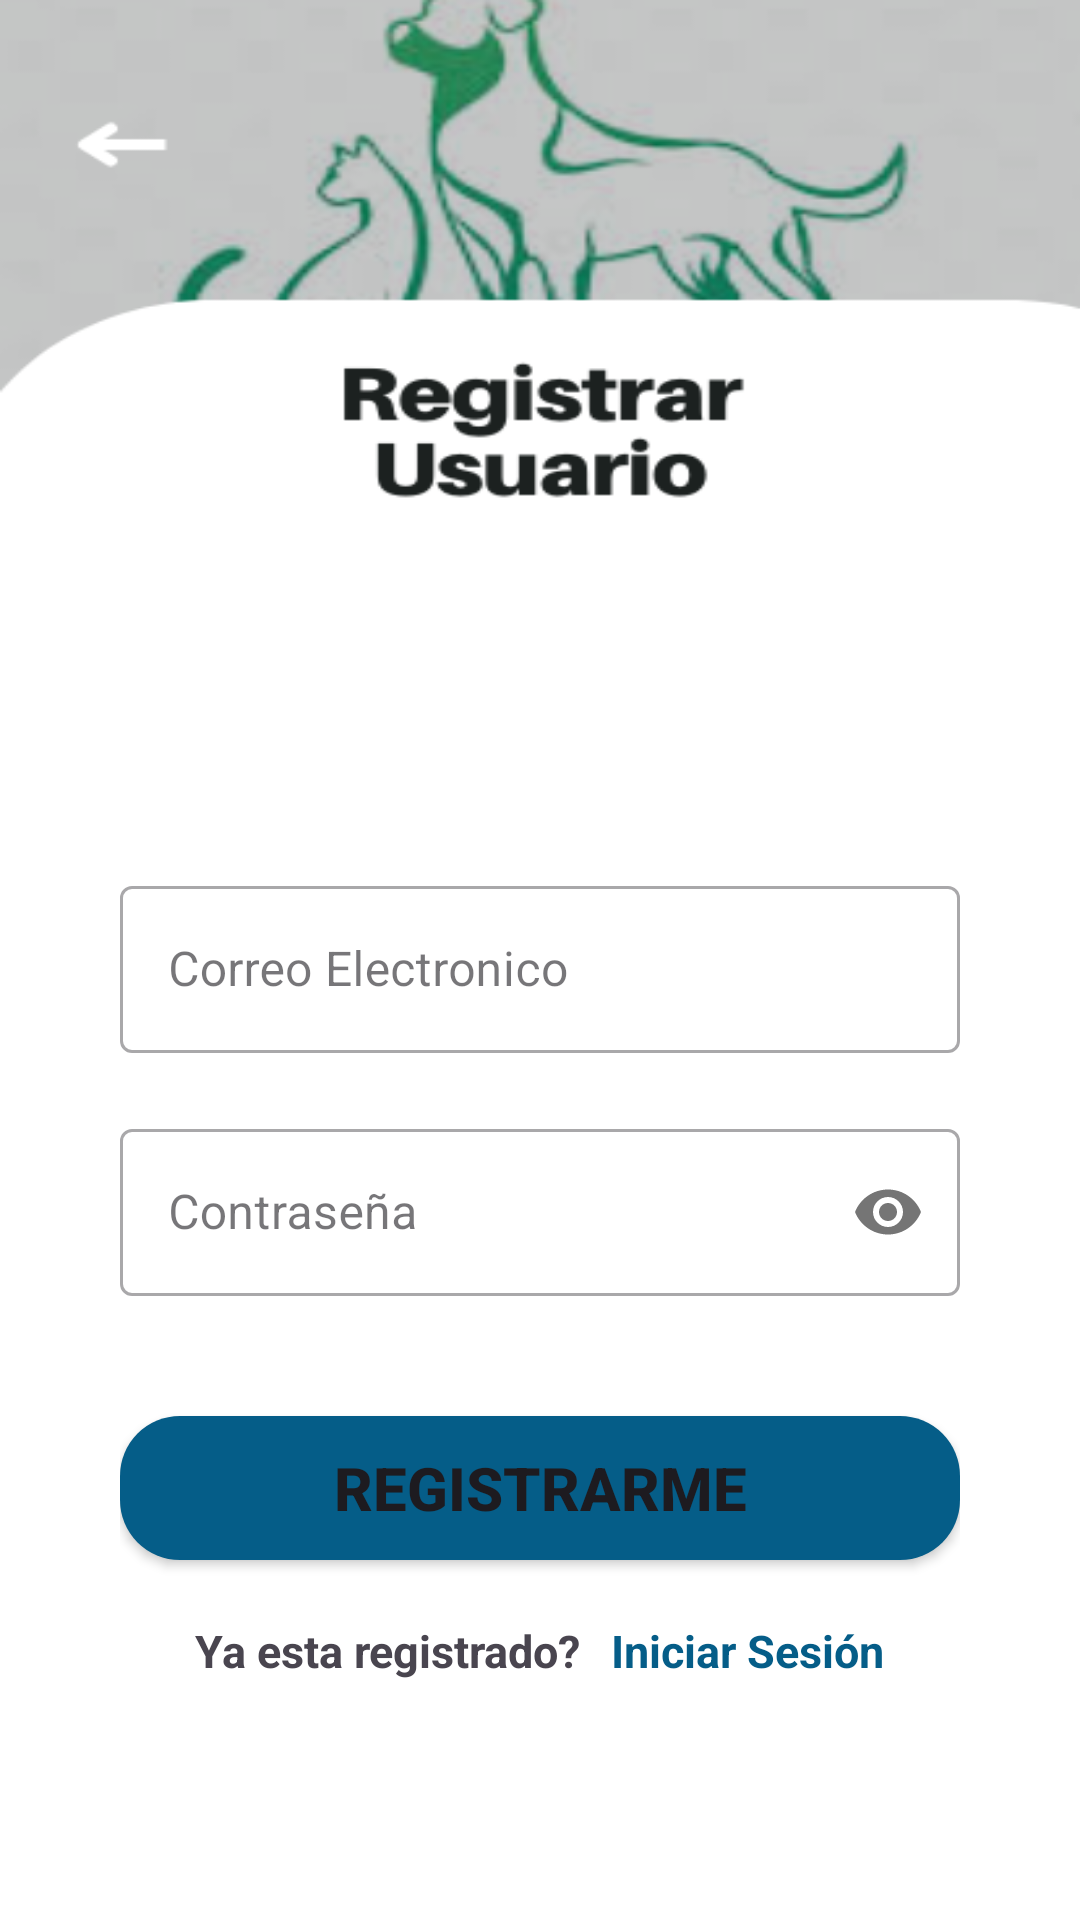

Reconstruct the res/layout file that produces this screen, plus the resources it refers to.
<!-- AndroidManifest.xml: application theme Theme.Asmevetapk -->
<!-- res/layout/activity_register_page.xml -->
<?xml version="1.0" encoding="utf-8"?>
<LinearLayout xmlns:android="http://schemas.android.com/apk/res/android"
    xmlns:app="http://schemas.android.com/apk/res-auto"
    xmlns:tools="http://schemas.android.com/tools"
    android:id="@+id/main"
    android:layout_width="match_parent"
    android:layout_height="match_parent"
    android:background="@drawable/register"
    android:padding="40dp"
    tools:context=".RegisterPage"
    android:orientation="vertical">

    <com.google.android.material.textfield.TextInputLayout
        android:layout_width="match_parent"
        android:layout_height="wrap_content"
        android:layout_marginTop="250dp"
        style="@style/Widget.MaterialComponents.TextInputLayout.OutlinedBox">

        <com.google.android.material.textfield.TextInputEditText
            android:id="@+id/email"
            android:layout_width="match_parent"
            android:layout_height="wrap_content"
            android:hint="Correo Electronico"
            android:inputType="textEmailAddress" />

    </com.google.android.material.textfield.TextInputLayout>

    <com.google.android.material.textfield.TextInputLayout
        android:layout_width="match_parent"
        android:layout_height="wrap_content"
        android:layout_marginTop="20dp"
        app:passwordToggleEnabled="true"
        style="@style/Widget.MaterialComponents.TextInputLayout.OutlinedBox">

        <com.google.android.material.textfield.TextInputEditText
            android:id="@+id/password"
            android:layout_width="match_parent"
            android:layout_height="wrap_content"
            android:hint="Contraseña"
            android:inputType="textPassword" />

    </com.google.android.material.textfield.TextInputLayout>

    <Button
        android:id="@+id/sign_up"
        android:layout_width="match_parent"
        android:layout_height="wrap_content"
        android:textStyle="bold"
        android:textSize="20sp"
        android:text="Registrarme"
        android:background="@drawable/round_btn"
        android:layout_marginTop="40dp"/>

    <LinearLayout
        android:layout_width="match_parent"
        android:layout_height="wrap_content"
        android:orientation="horizontal"
        android:layout_marginTop="20dp"
        android:gravity="center">
        <TextView
            android:layout_width="wrap_content"
            android:layout_height="wrap_content"
            android:text="Ya esta registrado?"
            android:textSize="15sp"
            android:textStyle="bold"/>

        <TextView
            android:id="@+id/sign_in"
            android:layout_width="wrap_content"
            android:layout_height="wrap_content"
            android:text="Iniciar Sesión"
            android:textStyle="bold"
            android:textSize="15sp"
            android:textColor="@color/blue"
            android:layout_marginLeft="10dp"/>
    </LinearLayout>

</LinearLayout>
<!-- resources referenced by this layout -->
<resources>
  <color name="blue">#055D88</color>
  <!-- drawable register: png bitmap (drawable, 58513 bytes) -->
  <!-- drawable round_btn (drawable) -->
  <?xml version="1.0" encoding="utf-8"?>
  <shape xmlns:android="http://schemas.android.com/apk/res/android"
      android:shape="rectangle">
  
      <solid android:color="@color/blue"></solid>
  
      <corners android:radius="20dp"></corners>
  
  </shape>
  <style name="Theme.Asmevetapk" parent="Base.Theme.Asmevetapk" />
  <style name="Base.Theme.Asmevetapk" parent="Theme.Material3.DayNight.NoActionBar">
          
          
          <item name="colorPrimary">@color/blue</item>
      </style>
</resources>
